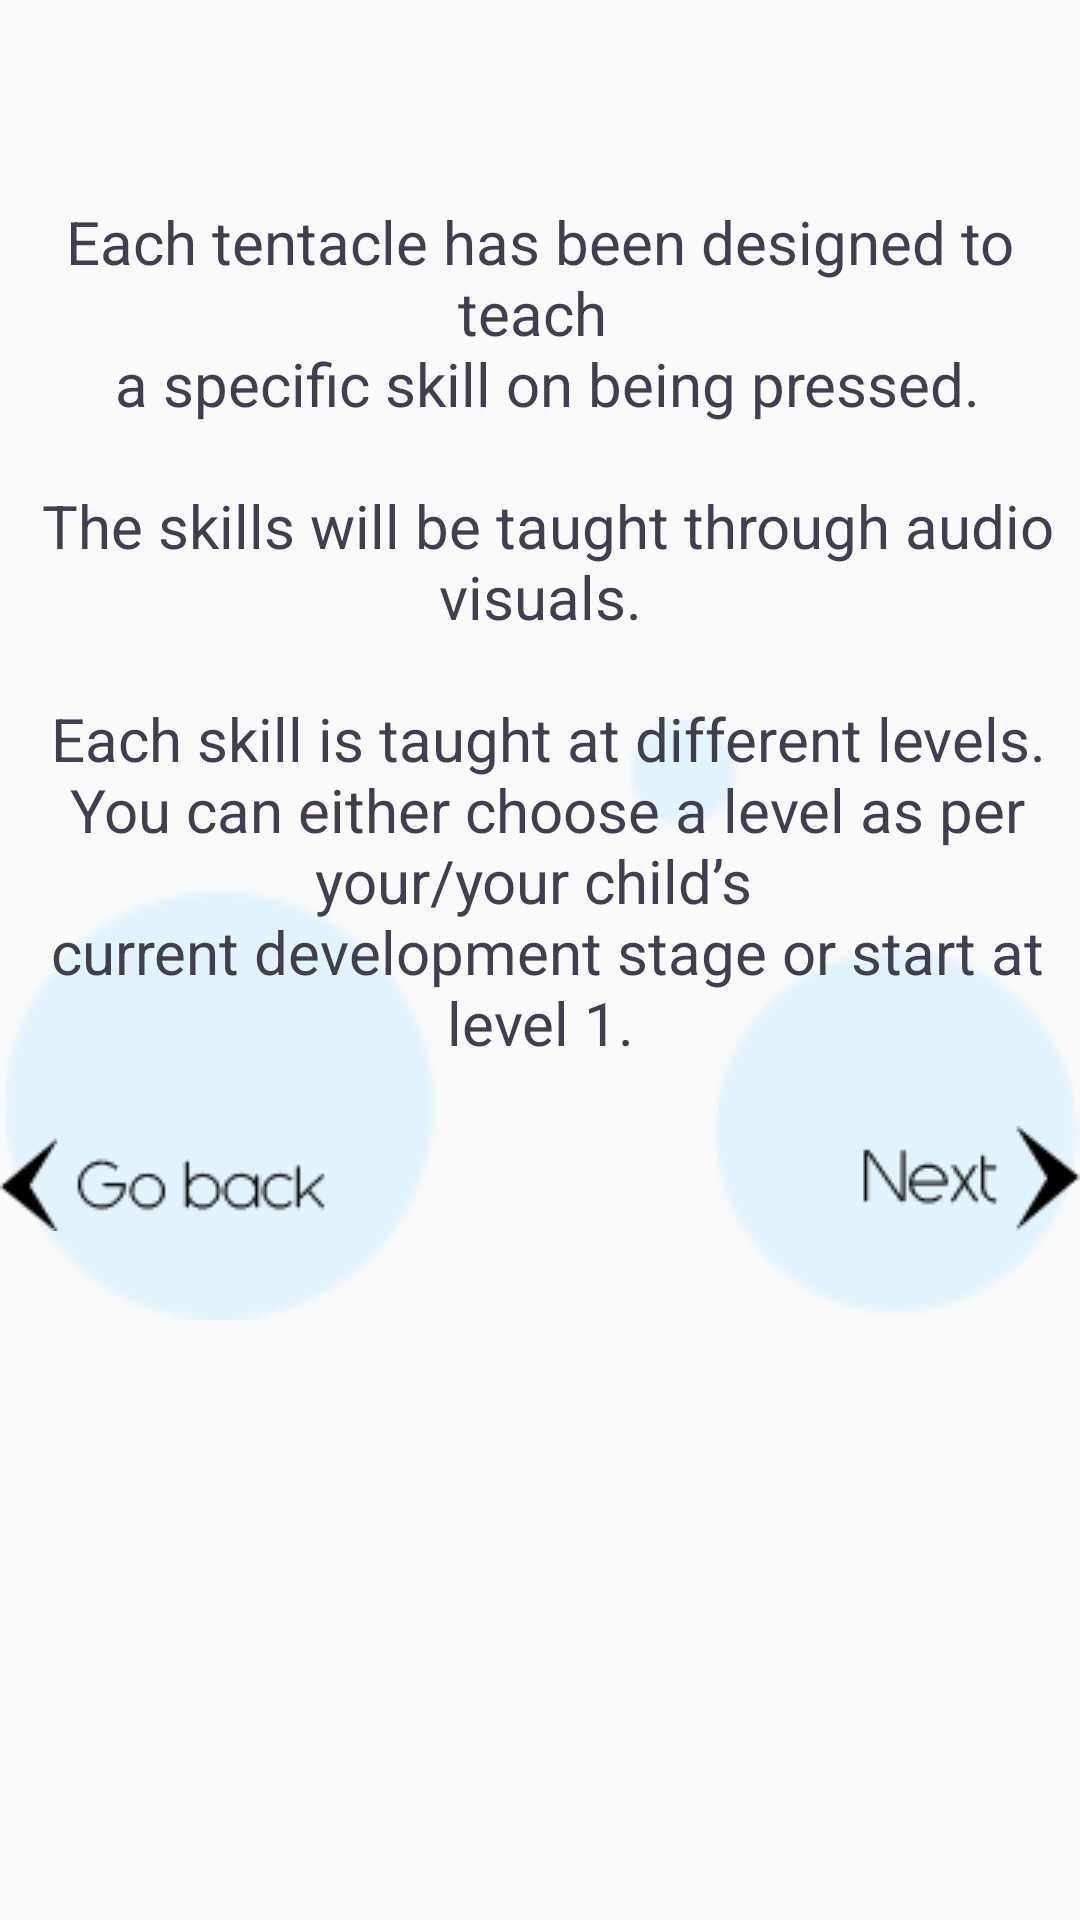

Reconstruct the res/layout file that produces this screen, plus the resources it refers to.
<!-- AndroidManifest.xml: application theme AppTheme -->
<!-- res/layout/activity_info.xml -->
<?xml version="1.0" encoding="utf-8"?>

<RelativeLayout xmlns:android="http://schemas.android.com/apk/res/android"
    xmlns:app="http://schemas.android.com/apk/res-auto"
    xmlns:tools="http://schemas.android.com/tools"
    android:layout_width="match_parent"
    android:layout_height="match_parent"
    android:paddingTop="40sp"
    tools:context=".InfoActivity">


    <ImageView
        android:id="@+id/imageView4"
        android:layout_width="match_parent"
        android:layout_height="match_parent"
        android:layout_alignParentStart="true"
        android:layout_alignParentTop="true"
        app:srcCompat="@drawable/background1mdpi" />

    <TextView
        android:id="@+id/textView3"
        android:layout_width="wrap_content"
        android:layout_height="wrap_content"
        android:layout_alignParentTop="true"
        android:layout_centerHorizontal="true"
        android:layout_marginTop="27dp"
        android:textSize="20sp"
        android:textAlignment="center"
        android:text="@string/random_info"
         />

    <ImageButton
        android:id="@+id/next3"
        android:layout_width="wrap_content"
        android:layout_height="wrap_content"
        android:layout_below="@+id/textView3"
        android:layout_alignEnd="@+id/textView3"
        android:layout_marginTop="21dp"
        android:layout_marginEnd="0dp"
        android:background="@android:color/transparent"
        app:srcCompat="@drawable/next" />

    <ImageButton
        android:id="@+id/back3"
        android:layout_width="wrap_content"
        android:layout_height="wrap_content"
        android:layout_alignStart="@+id/textView3"
        android:layout_alignBottom="@+id/next3"
        android:background="@android:color/transparent"
        app:srcCompat="@drawable/back" />
</RelativeLayout>
<!-- resources referenced by this layout -->
<resources>
  <!-- drawable back: png bitmap (drawable, 1170 bytes) -->
  <!-- drawable background1mdpi: png bitmap (drawable, 1666 bytes) -->
  <!-- drawable next: png bitmap (drawable, 1009 bytes) -->
  <string name="random_info">Each tentacle has been designed to teach \n
  a specific skill on being pressed.\n\n
  
  The skills will be taught through audio visuals.\n\n
  
  Each skill is taught at different levels.\n
  You can either choose a level as per your/your child’s \n
  current development stage or start at level 1.</string>
  <style name="AppTheme" parent="Theme.AppCompat.Light.DarkActionBar">
          
          <item name="colorPrimary">@color/colorPrimary</item>
          <item name="colorPrimaryDark">@color/colorPrimaryDark</item>
          <item name="colorAccent">@color/colorAccent</item>
          <item name="android:textColor">@color/colorText</item>
          <item name="android:textColorHint">@color/colorText</item>
          <item name="colorControlNormal">@color/colorText</item>
          <item name="colorControlActivated">@color/colorText</item>
      </style>
  <color name="colorPrimary">#3F51B5</color>
  <color name="colorPrimaryDark">#303F9F</color>
  <color name="colorAccent">#FF4081</color>
  <color name="colorText">#413e4f</color>
</resources>
